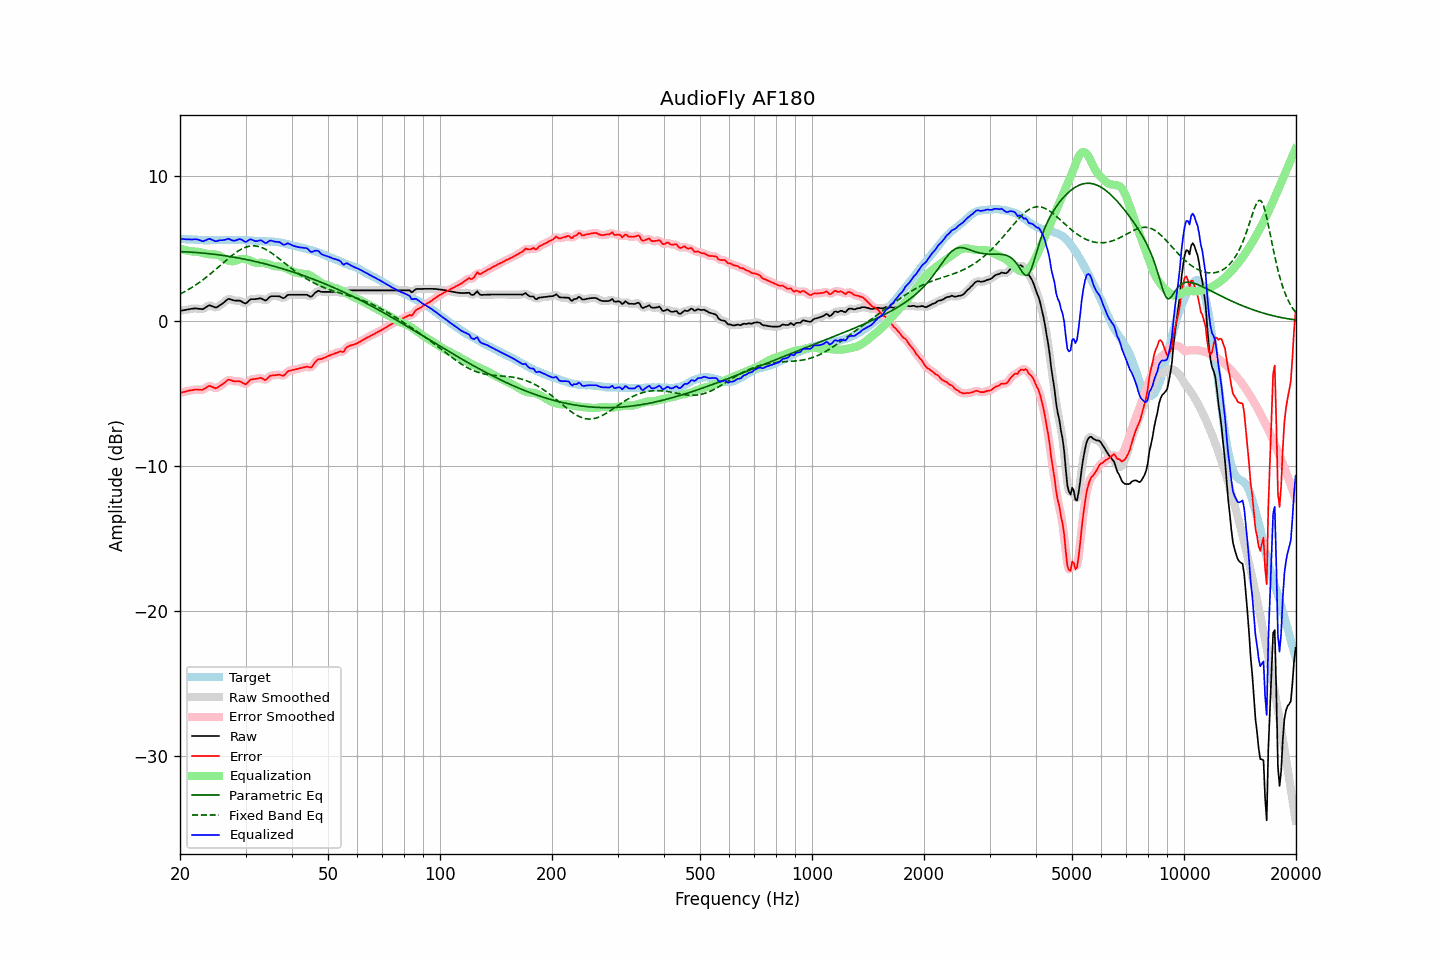

The data file committed next to this chart (first rows):
frequency, raw, error, smoothed, error_smoothed, equalization, parametric_eq, fixed_band_eq, equalized_raw, equalized_smoothed, target
20.00, 0.68, -4.97, 0.68, -4.97, 4.98, 4.76, 1.84, 5.66, 5.66, 5.65
20.20, 0.70, -4.94, 0.70, -4.94, 4.94, 4.76, 1.89, 5.65, 5.65, 5.64
20.40, 0.72, -4.91, 0.72, -4.91, 4.91, 4.76, 1.95, 5.63, 5.63, 5.63
20.61, 0.74, -4.89, 0.74, -4.89, 4.88, 4.75, 2.01, 5.62, 5.62, 5.63
20.81, 0.76, -4.85, 0.76, -4.86, 4.85, 4.75, 2.07, 5.61, 5.61, 5.61
21.02, 0.78, -4.83, 0.78, -4.83, 4.83, 4.74, 2.14, 5.61, 5.61, 5.61
21.23, 0.80, -4.80, 0.80, -4.81, 4.80, 4.73, 2.20, 5.61, 5.61, 5.60
21.44, 0.82, -4.79, 0.82, -4.79, 4.79, 4.73, 2.27, 5.61, 5.61, 5.61
21.66, 0.83, -4.77, 0.84, -4.77, 4.77, 4.72, 2.34, 5.61, 5.61, 5.60
21.87, 0.85, -4.74, 0.85, -4.75, 4.77, 4.71, 2.41, 5.62, 5.62, 5.59
22.09, 0.85, -4.73, 0.85, -4.74, 4.76, 4.70, 2.49, 5.62, 5.61, 5.58
22.31, 0.84, -4.74, 0.84, -4.74, 4.76, 4.70, 2.56, 5.60, 5.60, 5.58
22.54, 0.82, -4.75, 0.82, -4.75, 4.74, 4.69, 2.64, 5.56, 5.56, 5.57
22.76, 0.81, -4.75, 0.80, -4.76, 4.71, 4.68, 2.72, 5.53, 5.52, 5.56
22.99, 0.79, -4.76, 0.81, -4.74, 4.68, 4.67, 2.80, 5.47, 5.50, 5.55
23.22, 0.85, -4.69, 0.85, -4.70, 4.65, 4.66, 2.88, 5.50, 5.50, 5.54
23.45, 0.92, -4.63, 0.92, -4.62, 4.63, 4.65, 2.97, 5.55, 5.55, 5.55
23.69, 0.99, -4.55, 1.00, -4.55, 4.61, 4.64, 3.06, 5.60, 5.60, 5.54
23.92, 1.06, -4.48, 1.04, -4.51, 4.59, 4.62, 3.15, 5.65, 5.63, 5.54
24.16, 1.05, -4.50, 1.04, -4.51, 4.58, 4.61, 3.24, 5.63, 5.62, 5.55
24.40, 1.00, -4.56, 1.01, -4.55, 4.57, 4.60, 3.33, 5.58, 5.58, 5.56
24.65, 0.96, -4.60, 0.95, -4.61, 4.57, 4.59, 3.42, 5.53, 5.52, 5.56
24.89, 0.91, -4.65, 0.93, -4.63, 4.57, 4.57, 3.52, 5.48, 5.50, 5.56
25.14, 0.93, -4.62, 0.95, -4.61, 4.55, 4.56, 3.62, 5.49, 5.50, 5.55
25.39, 1.01, -4.54, 1.00, -4.56, 4.52, 4.54, 3.71, 5.53, 5.52, 5.55
25.65, 1.08, -4.47, 1.08, -4.48, 4.47, 4.53, 3.81, 5.55, 5.54, 5.55
25.91, 1.15, -4.41, 1.16, -4.41, 4.40, 4.51, 3.91, 5.55, 5.55, 5.56
26.16, 1.24, -4.33, 1.24, -4.33, 4.32, 4.50, 4.00, 5.56, 5.56, 5.57
26.43, 1.33, -4.24, 1.34, -4.23, 4.25, 4.48, 4.10, 5.58, 5.59, 5.57
26.69, 1.42, -4.15, 1.43, -4.14, 4.19, 4.46, 4.20, 5.61, 5.62, 5.57
26.96, 1.51, -4.05, 1.48, -4.09, 4.15, 4.45, 4.29, 5.66, 5.63, 5.56
27.23, 1.49, -4.07, 1.49, -4.07, 4.12, 4.43, 4.38, 5.61, 5.61, 5.56
27.50, 1.45, -4.11, 1.46, -4.11, 4.11, 4.41, 4.47, 5.56, 5.57, 5.56
27.77, 1.42, -4.15, 1.42, -4.15, 4.11, 4.39, 4.56, 5.53, 5.53, 5.57
28.05, 1.39, -4.18, 1.40, -4.17, 4.12, 4.37, 4.64, 5.51, 5.52, 5.57
28.33, 1.39, -4.16, 1.39, -4.17, 4.16, 4.35, 4.72, 5.55, 5.55, 5.55
28.62, 1.39, -4.16, 1.39, -4.17, 4.20, 4.33, 4.80, 5.59, 5.59, 5.55
28.90, 1.39, -4.17, 1.38, -4.18, 4.24, 4.31, 4.86, 5.63, 5.62, 5.56
29.19, 1.35, -4.21, 1.34, -4.22, 4.26, 4.29, 4.93, 5.61, 5.60, 5.56
29.48, 1.28, -4.27, 1.27, -4.29, 4.26, 4.27, 4.98, 5.54, 5.54, 5.55
29.78, 1.21, -4.34, 1.22, -4.34, 4.25, 4.25, 5.03, 5.47, 5.48, 5.55
30.08, 1.19, -4.37, 1.22, -4.33, 4.24, 4.23, 5.07, 5.43, 5.46, 5.56
30.38, 1.29, -4.26, 1.29, -4.26, 4.21, 4.20, 5.11, 5.50, 5.50, 5.55
30.68, 1.39, -4.14, 1.38, -4.16, 4.18, 4.18, 5.13, 5.57, 5.56, 5.53
30.99, 1.49, -4.04, 1.46, -4.07, 4.13, 4.16, 5.15, 5.62, 5.60, 5.53
31.30, 1.49, -4.03, 1.49, -4.03, 4.08, 4.13, 5.16, 5.57, 5.57, 5.52
31.61, 1.49, -4.02, 1.50, -4.02, 4.03, 4.11, 5.16, 5.52, 5.53, 5.51
31.93, 1.49, -4.01, 1.50, -4.01, 3.99, 4.08, 5.15, 5.48, 5.49, 5.50
32.24, 1.51, -3.99, 1.52, -3.98, 3.98, 4.06, 5.14, 5.49, 5.50, 5.50
32.57, 1.53, -3.95, 1.54, -3.95, 3.99, 4.03, 5.11, 5.52, 5.52, 5.48
32.89, 1.55, -3.93, 1.54, -3.95, 4.00, 4.00, 5.08, 5.55, 5.53, 5.48
33.22, 1.52, -3.96, 1.50, -3.98, 4.00, 3.98, 5.04, 5.52, 5.50, 5.48
33.55, 1.45, -4.02, 1.45, -4.03, 3.98, 3.95, 4.99, 5.43, 5.43, 5.47
33.89, 1.39, -4.09, 1.42, -4.05, 3.96, 3.92, 4.94, 5.35, 5.39, 5.48
34.23, 1.44, -4.02, 1.46, -4.01, 3.94, 3.89, 4.88, 5.38, 5.40, 5.46
34.57, 1.55, -3.91, 1.54, -3.92, 3.90, 3.86, 4.81, 5.46, 5.45, 5.46
34.92, 1.66, -3.79, 1.63, -3.82, 3.87, 3.83, 4.74, 5.53, 5.50, 5.45
35.27, 1.69, -3.77, 1.69, -3.77, 3.83, 3.80, 4.67, 5.52, 5.51, 5.46
35.62, 1.69, -3.75, 1.70, -3.75, 3.79, 3.77, 4.59, 5.48, 5.49, 5.44
35.97, 1.69, -3.75, 1.70, -3.74, 3.76, 3.74, 4.51, 5.45, 5.46, 5.44
... 635 more rows
